Photos from the image-classification dataset "videogames-cnn-dataset" in the GitHub repository Pablo-H-H/Inteligencia_Artificial_Clasificador_Videojuegos. Its 21 classes are: Apex Legends, CSGO, Clash Royale, Dead by Daylight, Dota 2, Escape from Tarkov, FIFA 21, Fortnite, Free Fire, GTA V, League of Legends, Minecraft, Overwatch, PUBG Battlegrounds, Rainbow Six, Rocket League, Rust, Sea of Thieves, Valorant, Warzone, World of Warcraft.

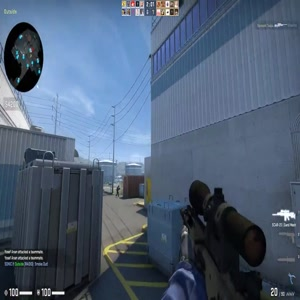
Label: CSGO

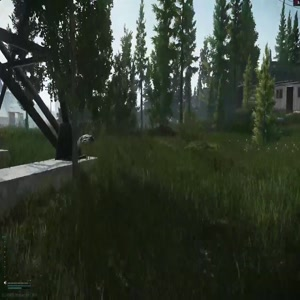
Label: Escape from Tarkov

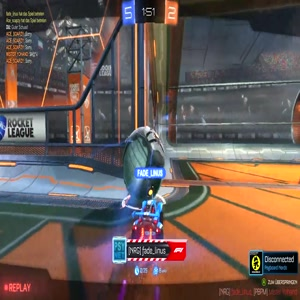
Label: Rocket League

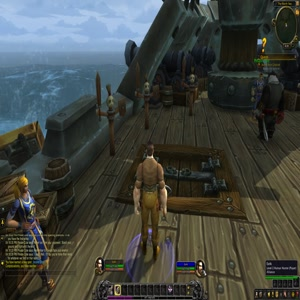
Label: World of Warcraft

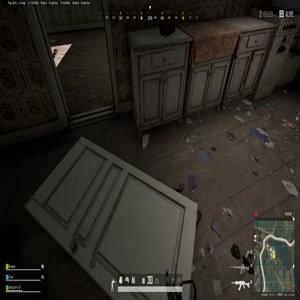
Label: PUBG Battlegrounds

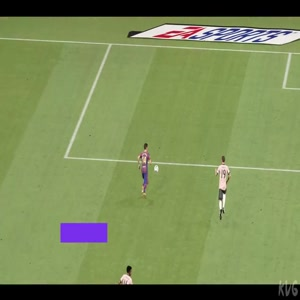
Label: FIFA 21
